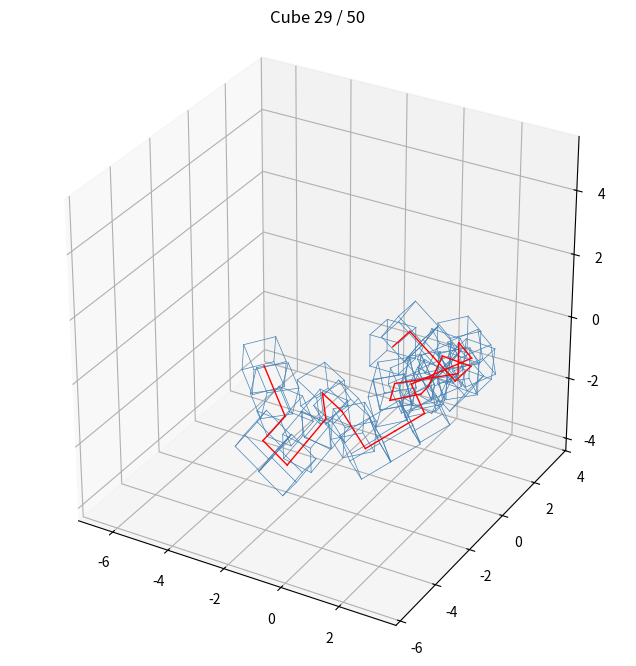

Write the Python code that produced this figure. (Note: this script raises an exception after producing the figure.)
# Cosmic Vine v1 - Luis De Cunto
#
# The file creates a "vine" modeled as a cube sequence.
# Each new cube originates from the face of the previous one, 
# with a random rotation
#
# This version DOES NOT check for self intersection.
# One way of implementing it would be to check the minimum distance 
# between skeleton segments (1-D lines between centers of the cubes)
# and set up a threshold for that distance. It would treat the cubes as
# spheres but is a possible approximation.
#
# Self-intersection detection (sphere approximation):
#
# for each candidate cube:
#     new_segment = (current_center, candidate_center)
#     for each previous_segment in skeleton:
#         dist = min_distance_between_segments(new_segment, previous_segment)
#         if dist < threshold:
#             reject candidate  # too close, would overlap
#     if not rejected:
#         accept candidate
#
# Threshold ≈ side_length treats each cube as its inscribed sphere
# (radius = side_length/2). Two spheres overlap when their centers
# are closer than the sum of their radii (side_length).
# This allows minor corner/edge overlap but prevents bulk intersection.

import numpy as np
import random
import matplotlib.pyplot as plt
from matplotlib.animation import FuncAnimation
rng = np.random.default_rng(42)


### INPUT PARAMETERS
side_length = 1.0                           # Side length of the cubes
C0 = np.array([0.0, 0.0, 0.0])              # Center of the first cube
ROT0 = np.array([0.0, 0.0, 0.0])            # Rotation angles of the first cube (with respect of global axes)
n_gen = 50                                 # How many cubes or "generations" does the sequence run
fname = f"cosmic_vine_{n_gen}_cubes.obj"    # Name of the output object
fps = 2                                    # Frames per second for the animation
animation = True                           # Set to 'ffmpeg' for mp4, 'html' for html, or False to skip

### Helper functions
def unit_cube(side_length):
    # Unit cube vertices
    
    s = side_length / 2.0
    return np.array([
        [-s, -s, -s],  # 0
        [+s, -s, -s],  # 1
        [+s, +s, -s],  # 2
        [-s, +s, -s],  # 3
        [-s, -s, +s],  # 4
        [+s, -s, +s],  # 5
        [+s, +s, +s],  # 6
        [-s, +s, +s],  # 7
    ])

def rotation_about_axis(axis, angle_deg):
    # Rodrigues' formula: 3x3 rotation matrix for a given axis and angle (degrees).
    # Ref: https://en.wikipedia.org/wiki/Rodrigues%27_rotation_formula
    # Used for getting the local csys of the next cube, given the local csys of the 
    # previous one, by rotating around the axis that they share.

    axis = axis / np.linalg.norm(axis)
    theta = np.radians(angle_deg)
    K = np.array([[    0, -axis[2],  axis[1]],
                  [ axis[2],     0, -axis[0]],
                  [-axis[1],  axis[0],     0]])
    return np.eye(3) + np.sin(theta) * K + (1 - np.cos(theta)) * (K @ K)

def generate_new_cube(cube_prev):
    # Generate new cube based on the previous (parent) cube.

    # Choose random face (exclude parent_face)
    available = [f for f in range(6)
                 if f != cube_prev.parent_face and f != cube_prev.child_face]
    chosen_face = random.choice(available)
    cube_prev.child_face = chosen_face

    # Find the new cube's center: face center + side_length/2 along outward normal
    face_center, normal = cube_prev.get_face_center_and_normal(chosen_face)
    new_center = face_center + normal * (cube_prev.side_length / 2.0)

    # Rotate around the face normal by a random angle
    spin_angle = random.uniform(-180, 180)
    R_spin = rotation_about_axis(normal, spin_angle)

    # New cube's rotation = spin around normal composed with parent's rotation
    new_rotation = R_spin @ cube_prev.rotation

    # The child's parent_face is the opposite of the chosen face
    OPPOSITE = {0: 1, 1: 0, 2: 3, 3: 2, 4: 5, 5: 4}
    child_parent_face = OPPOSITE[chosen_face]

    # New cube!
    cube_new = Cube(cube_id = cube_prev.cube_id+1,
                    side_length=cube_prev.side_length,
                    center = new_center,
                    rotation_matrix = new_rotation,
                    parent_face = child_parent_face)

    return cube_new

def plot_cube(ax,cube):
    # Auxiliar function to plot cubes while debugging (not needed for run the code)
    for p0, p1 in cube.edges():
        ax.plot3D(*zip(p0, p1), color='black')

def export_obj(cubes, filename):
    # Export the cube as an obj, defining faces and vertices

    FACE_VERTEX_INDICES = [
        [1, 2, 6, 5],  # 0: +X
        [0, 4, 7, 3],  # 1: -X
        [2, 3, 7, 6],  # 2: +Y
        [0, 1, 5, 4],  # 3: -Y
        [4, 5, 6, 7],  # 4: +Z
        [0, 3, 2, 1],  # 5: -Z
    ]

    vertex_offset = 0
    with open(filename, 'w') as f:
        f.write("# Cosmic Vine\n")
        for cube in cubes:
            f.write(f"# Cube {cube.cube_id}\n")
            for v in cube.vertices:
                f.write(f"v {v[0]:.6f} {v[1]:.6f} {v[2]:.6f}\n")
            for face_verts in FACE_VERTEX_INDICES:
                indices = [vi + 1 + vertex_offset for vi in face_verts]
                f.write(f"f {indices[0]} {indices[1]} {indices[2]} {indices[3]}\n")
            vertex_offset += 8

# Cube Class 
class Cube:
    # Cube class, contains:
    # - cube_id
    # - side_length
    # - local_csys: contains local csys of the cube (center and orientation) 
    # - rotation: Global rotation matrix
    # - faces
    # - vertices
    # - parent_cube: previous cube
    # - parent_face: face in contact with the previous cube
    # - child_face; face in contact with the next cube

    def __init__(self, cube_id, side_length, center=np.array([0.0, 0.0, 0.0]),
                 rotation_angles=np.array([0.0, 0.0, 0.0]), rotation_matrix=None,
                 parent_cube=None, parent_face=None):
        
        self.cube_id = cube_id
        self.side_length = side_length
        self.parent_cube = parent_cube
        self.parent_face = parent_face
        self.child_face = None
        self.vertices = []
        self.faces = [0, 1, 2, 3, 4, 5]

        if rotation_matrix is not None:
            self.rotation = rotation_matrix
        else:
            # Build rotation matrix from Euler angles (in degrees)
            ax, ay, az = np.radians(rotation_angles)
            Rx = np.array([[1, 0, 0],
                            [0, np.cos(ax), -np.sin(ax)],
                            [0, np.sin(ax),  np.cos(ax)]])
            Ry = np.array([[ np.cos(ay), 0, np.sin(ay)],
                            [ 0,          1, 0         ],
                            [-np.sin(ay), 0, np.cos(ay)]])
            Rz = np.array([[np.cos(az), -np.sin(az), 0],
                            [np.sin(az),  np.cos(az), 0],
                            [0,           0,          1]])
            self.rotation = Rz @ Ry @ Rx

        # Build 4x4 local-to-global transform
        self.local_csys = np.eye(4)
        self.local_csys[:3, :3] = self.rotation
        self.local_csys[:3, 3] = center

        self.compute_vertices()

    def compute_vertices(self):
        local_verts = unit_cube(self.side_length)
        local_hom = np.hstack([local_verts, np.ones((8, 1))])
        global_hom = (self.local_csys @ local_hom.T).T
        self.vertices = global_hom[:, :3]

    def edges(self):
        edge_pairs = [
            (0,1),(1,2),(2,3),(3,0),  # back face
            (4,5),(5,6),(6,7),(7,4),  # front face
            (0,4),(1,5),(2,6),(3,7),  # connecting edges
        ]
        return [(self.vertices[i], self.vertices[j]) for i, j in edge_pairs]

    def face_vertices(self, face_index):
        face_map = {
            0: [1, 2, 6, 5],  # +X
            1: [0, 4, 7, 3],  # -X
            2: [2, 3, 7, 6],  # +Y
            3: [0, 1, 5, 4],  # -Y
            4: [4, 5, 6, 7],  # +Z
            5: [0, 3, 2, 1],  # -Z
        }
        return [self.vertices[i] for i in face_map[face_index]]

    def get_face_center_and_normal(self, face_index):
        FACE_NORMALS = {
            0: np.array([+1,  0,  0]),  # +X
            1: np.array([-1,  0,  0]),  # -X
            2: np.array([ 0, +1,  0]),  # +Y
            3: np.array([ 0, -1,  0]),  # -Y
            4: np.array([ 0,  0, +1]),  # +Z
            5: np.array([ 0,  0, -1]),  # -Z
        }
        normal_local = FACE_NORMALS[face_index]
        center_local = normal_local * (self.side_length / 2.0)

        # Transform center as a point (with translation)
        center_hom = np.array([*center_local, 1.0])
        center_global = (self.local_csys @ center_hom)[:3]

        # Transform normal as a direction (rotation only, no translation)
        normal_global = self.local_csys[:3, :3] @ normal_local

        return center_global, normal_global

if __name__ == "__main__":
    cube0 = Cube(0,side_length=side_length,center=C0, rotation_angles=ROT0)
    vine = [cube0]
    for i_cube in range(n_gen-1):
        cube_new = generate_new_cube(vine[i_cube])
        vine.append(cube_new)
        c0 = vine[i_cube].local_csys[:3, 3]
        c1 = cube_new.local_csys[:3, 3]

# Export obj file
export_obj(vine, fname)


# Save animation if needed
if animation:
    ### GENERATE AND SAVE ANIMATION VIDEO
    fig = plt.figure(figsize=(8, 8))
    ax = fig.add_subplot(111, projection='3d')

    # Compute axis limits from all cube centers
    all_centers = np.array([c.local_csys[:3, 3] for c in vine])
    margin = 2.0
    lo = all_centers.min(axis=0) - margin
    hi = all_centers.max(axis=0) + margin

    def update(frame):
        ax.cla()
        # Draw cubes up to current frame
        for i in range(frame + 1):
            for p0, p1 in vine[i].edges():
                ax.plot3D(*zip(p0, p1), color='steelblue', linewidth=0.5)
        # Draw skeleton path
        for i in range(frame):
            c0 = vine[i].local_csys[:3, 3]
            c1 = vine[i + 1].local_csys[:3, 3]
            ax.plot3D(*zip(c0, c1), color='red', linewidth=1)
        ax.set_xlim(lo[0], hi[0])
        ax.set_ylim(lo[1], hi[1])
        ax.set_zlim(lo[2], hi[2])
        ax.set_box_aspect([1, 1, 1])
        ax.set_title(f'Cube {frame + 1} / {len(vine)}')
        print(f"\rFrame {frame + 1}/{len(vine)}", end="")

    anim = FuncAnimation(fig, update, frames=len(vine), interval=1000//fps, repeat=False)
    if animation == True:
        anim_file = f"cosmic_vine_{n_gen}_cubes.mp4"
        anim.save(anim_file, writer='ffmpeg', fps=fps)
    elif animation=='html':
        anim_file = f"cosmic_vine_{n_gen}_cubes.html"
        anim.save(anim_file, writer='html')
    plt.close(fig)
    print(f"\nAnimation saved to {anim_file}")
